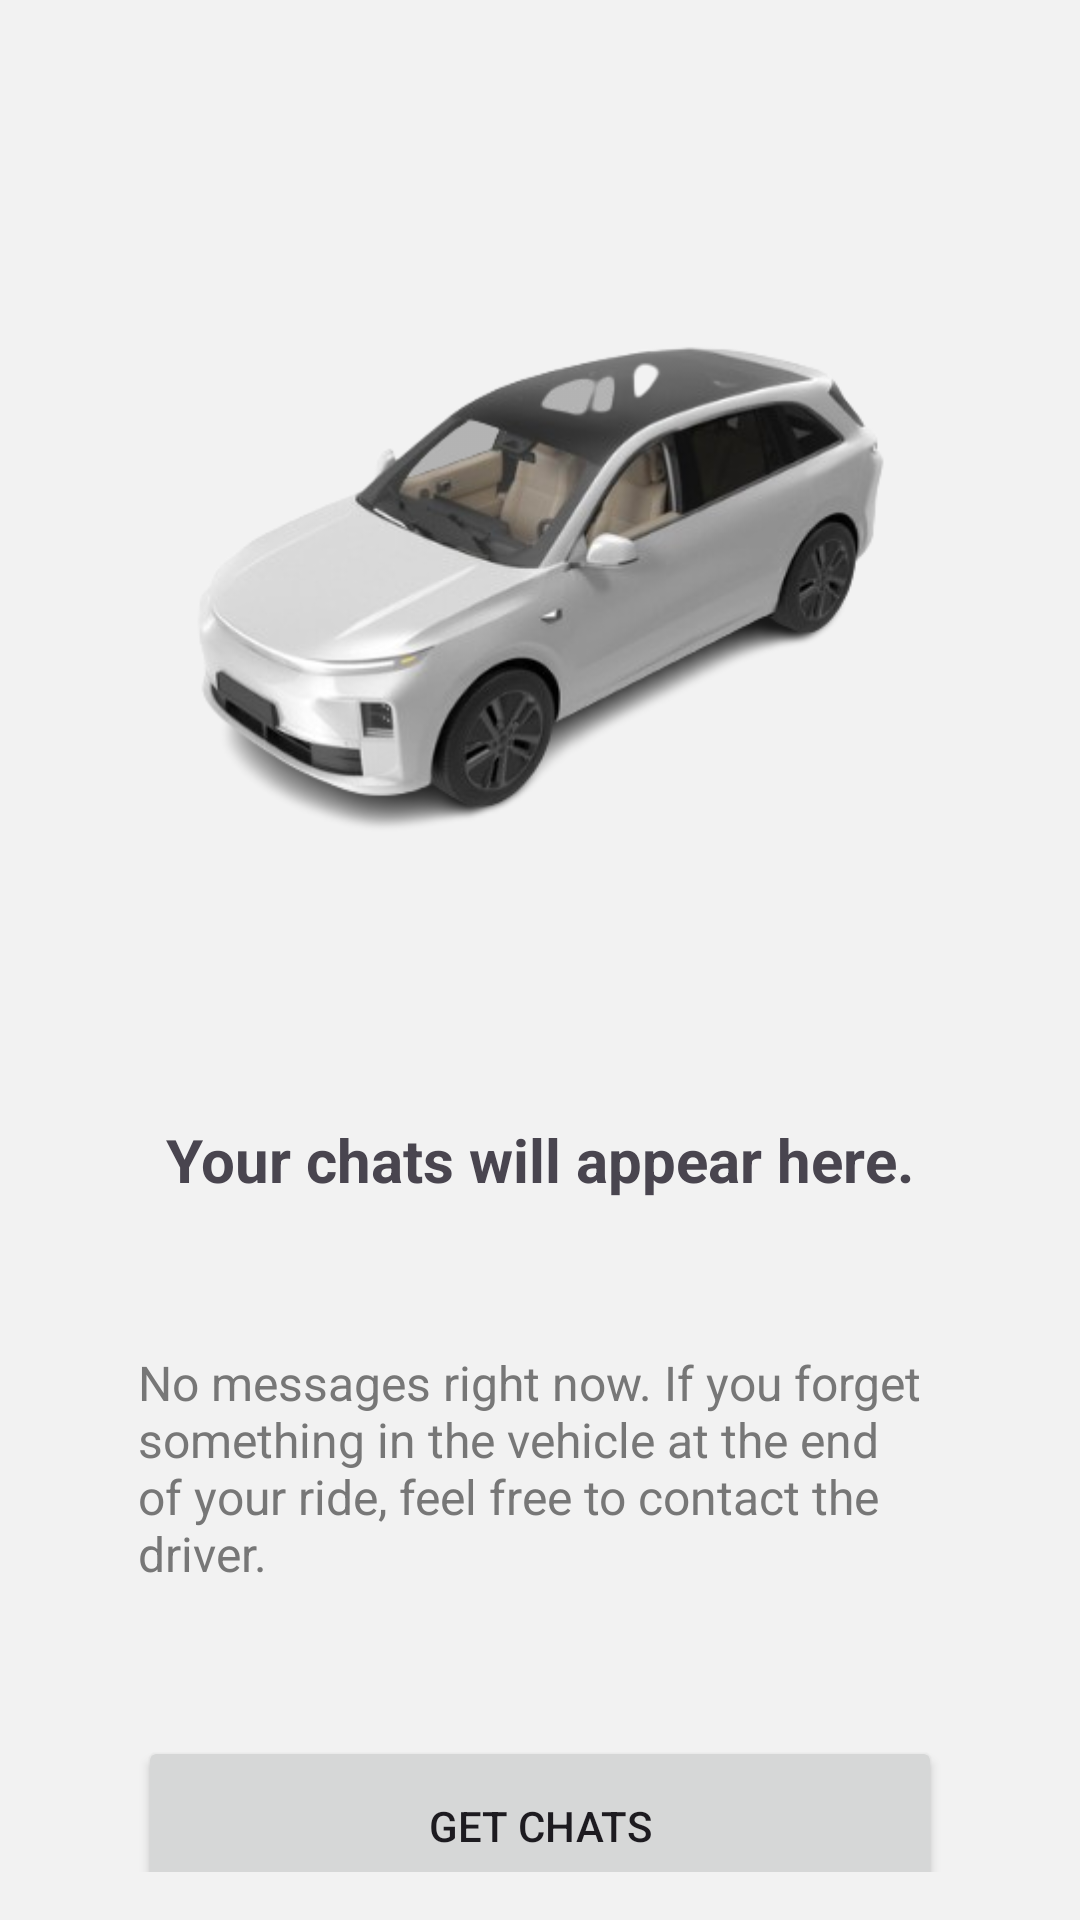

Layout XML and referenced resources for this Android screen:
<!-- AndroidManifest.xml: application theme Theme.Toll -->
<!-- res/layout/fragment_inbox.xml -->
<?xml version="1.0" encoding="utf-8"?>
<androidx.constraintlayout.widget.ConstraintLayout xmlns:android="http://schemas.android.com/apk/res/android"
    xmlns:app="http://schemas.android.com/apk/res-auto"
    xmlns:tools="http://schemas.android.com/tools"
    android:layout_width="match_parent"
    android:layout_height="match_parent"
    android:fitsSystemWindows="true"
    android:background="#F2F2F2"
    android:padding="16dp"
    tools:context=".InboxFragment">


    <androidx.constraintlayout.widget.ConstraintLayout
        android:id="@+id/inboxFilledView"
        android:layout_width="match_parent"
        android:layout_height="match_parent"
        android:layout_marginTop="0dp"
        app:layout_constraintTop_toTopOf="parent"
        app:layout_constraintStart_toStartOf="parent"
        app:layout_constraintEnd_toEndOf="parent"
        android:visibility="gone">

        <androidx.recyclerview.widget.RecyclerView
            android:id="@+id/inboxRecyclerView"
            android:layout_width="377dp"
            android:layout_height="697dp"
            android:layout_marginStart="1dp"
            android:layout_marginTop="1dp"
            android:layout_marginEnd="1dp"
            android:layout_marginBottom="1dp"
            app:layout_constraintBottom_toBottomOf="parent"
            app:layout_constraintEnd_toEndOf="parent"
            app:layout_constraintStart_toStartOf="parent"
            app:layout_constraintTop_toTopOf="parent" />

    </androidx.constraintlayout.widget.ConstraintLayout>


    <androidx.constraintlayout.widget.ConstraintLayout
        android:id="@+id/inboxEmptyView"
        android:layout_width="match_parent"
        android:layout_height="match_parent"
        android:layout_marginTop="0dp"
        app:layout_constraintTop_toTopOf="parent"
        app:layout_constraintStart_toStartOf="parent"
        app:layout_constraintEnd_toEndOf="parent"
        android:visibility="visible">


    <ImageView
        android:id="@+id/imageView14"
        android:layout_width="267dp"
        android:layout_height="247dp"
        android:layout_marginStart="30dp"
        android:layout_marginTop="50dp"
        android:layout_marginEnd="30dp"
        android:src="@drawable/car3"
        app:layout_constraintEnd_toEndOf="parent"
        app:layout_constraintStart_toStartOf="parent"
        app:layout_constraintTop_toTopOf="parent" />

    <TextView
        android:id="@+id/textView10"
        android:layout_width="wrap_content"
        android:layout_height="wrap_content"
        android:layout_marginStart="30dp"
        android:layout_marginTop="60dp"
        android:layout_marginEnd="30dp"
        android:text="Your chats will appear here."
        android:textSize="20sp"
        android:textStyle="bold"
        app:layout_constraintEnd_toEndOf="parent"
        app:layout_constraintStart_toStartOf="parent"
        app:layout_constraintTop_toBottomOf="@+id/imageView14" />

    <TextView
        android:id="@+id/textView11"
        android:layout_width="0dp"
        android:layout_height="wrap_content"
        android:layout_marginStart="30dp"
        android:layout_marginTop="50dp"
        android:layout_marginEnd="30dp"
        android:text="No messages right now. If you forget something in the vehicle at the end of your ride, feel free to contact the driver."
        android:textColor="#777777"
        android:textSize="16sp"
        app:layout_constraintEnd_toEndOf="parent"
        app:layout_constraintStart_toStartOf="parent"
        app:layout_constraintTop_toBottomOf="@+id/textView10" />

    <Button
        android:id="@+id/button4"
        android:layout_width="0dp"
        android:layout_height="60dp"
        android:layout_marginStart="30dp"
        android:layout_marginTop="50dp"
        android:layout_marginEnd="30dp"
        android:text="Get chats"
        app:layout_constraintEnd_toEndOf="parent"
        app:layout_constraintStart_toStartOf="parent"
        app:layout_constraintTop_toBottomOf="@+id/textView11" />

    </androidx.constraintlayout.widget.ConstraintLayout>

</androidx.constraintlayout.widget.ConstraintLayout>
<!-- resources referenced by this layout -->
<resources>
  <!-- drawable car3: png bitmap (drawable, 72021 bytes) -->
  <style name="Theme.Toll" parent="Base.Theme.Toll" />
  <style name="Base.Theme.Toll" parent="Theme.Material3.DayNight.NoActionBar">
          
          
          <item name="colorPrimary">#008449</item>
          <item name="android:statusBarColor">@android:color/transparent</item>
          <item name="android:windowTranslucentStatus">true</item>
          <item name="android:fitsSystemWindows">false</item>
          <item name="android:windowDrawsSystemBarBackgrounds">true</item>
      </style>
</resources>
